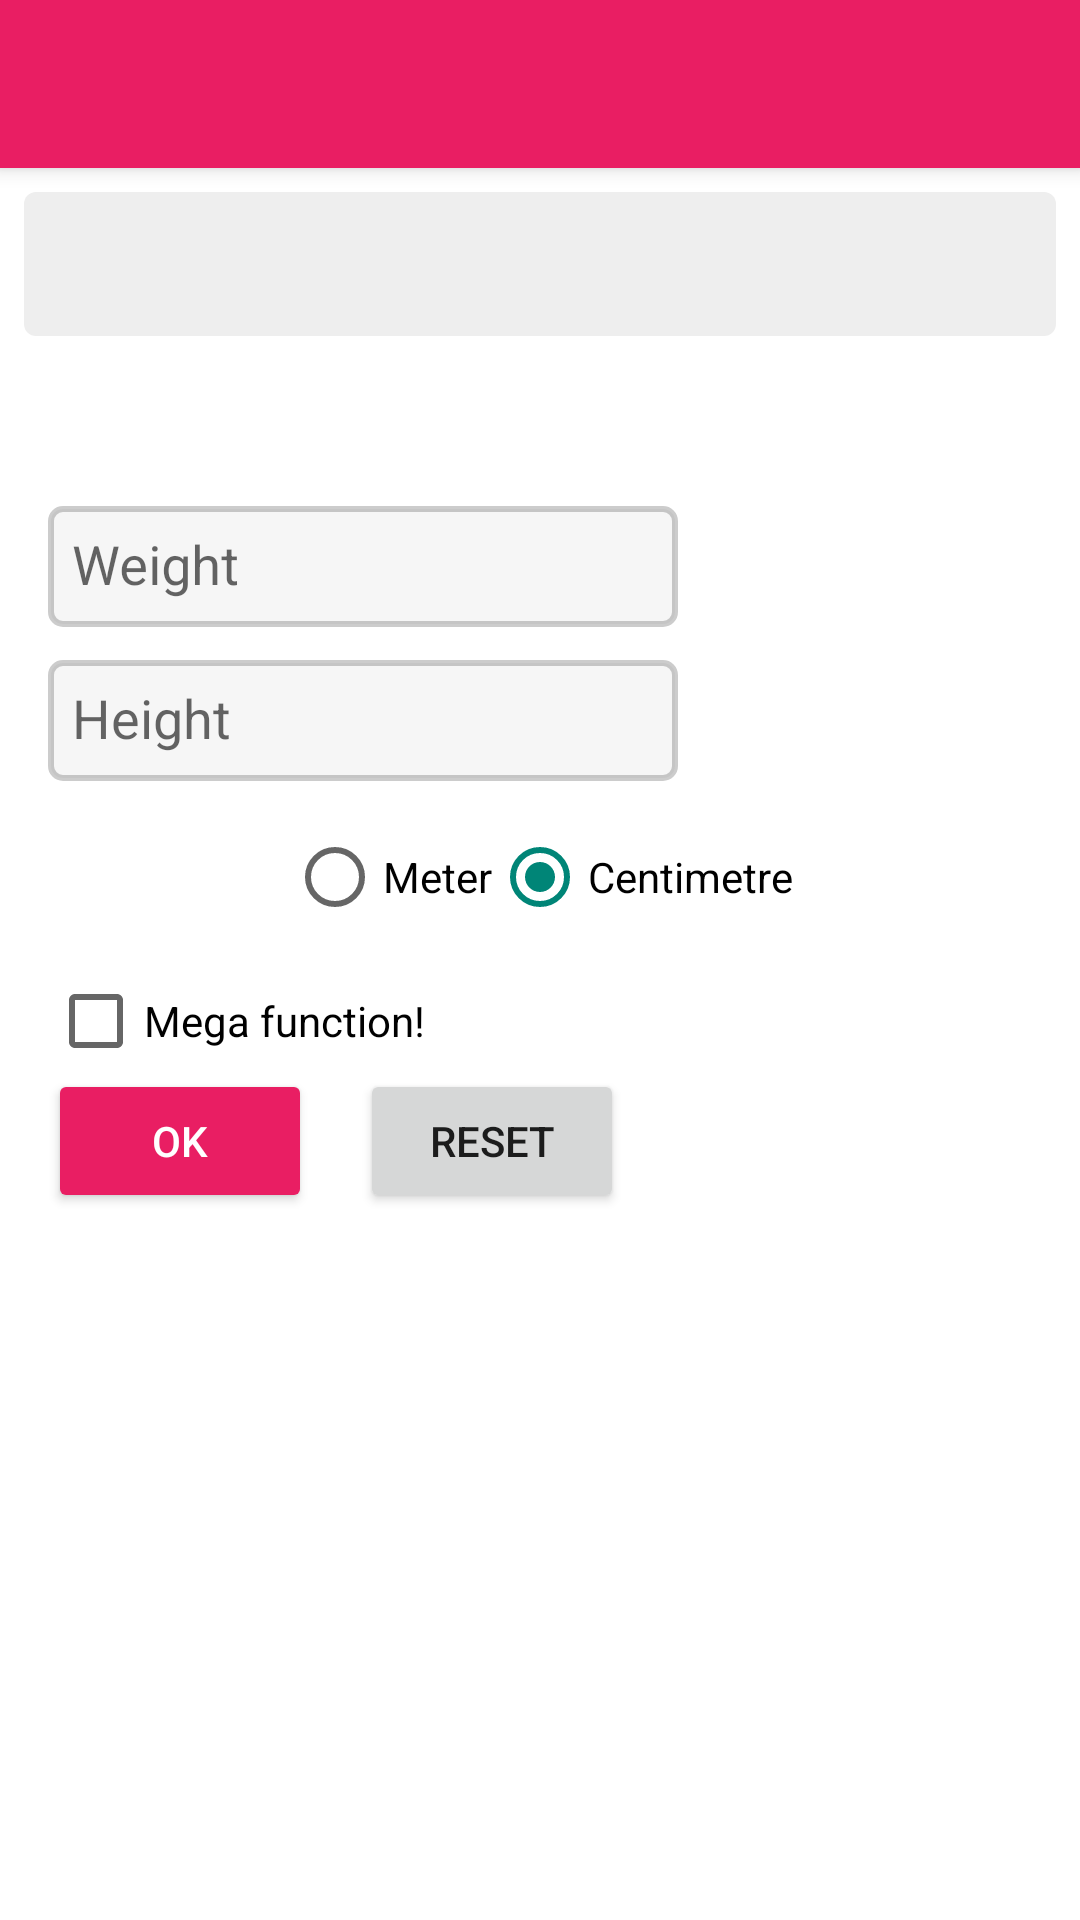

Write the Android layout XML for this screen, with the resource values it uses.
<!-- AndroidManifest.xml: application theme AppTheme -->
<!-- res/layout/activity_main.xml -->
<RelativeLayout xmlns:android="http://schemas.android.com/apk/res/android"
    xmlns:tools="http://schemas.android.com/tools"
    android:layout_width="match_parent"
    android:layout_height="match_parent"
    android:background="#fff"
    android:gravity="center_horizontal"
    tools:context=".MainActivity">

    <include
        android:id="@+id/tool_bar"
        layout="@layout/tool_bar" />

    <ScrollView
        android:id="@+id/scrollView"
        android:layout_width="match_parent"
        android:layout_height="match_parent"
        android:layout_below="@+id/result_container"
        android:paddingTop="8dp">

        <RelativeLayout
            android:layout_width="match_parent"
            android:layout_height="wrap_content"
            android:padding="16dp">

            <RadioGroup
                android:id="@+id/group"
                android:layout_width="match_parent"
                android:layout_height="wrap_content"
                android:layout_below="@+id/Textig"
                android:layout_marginBottom="16dp"
                android:layout_marginTop="16dp"
                android:checkedButton="@+id/radio2"
                android:gravity="center_horizontal"
                android:orientation="horizontal">

                <RadioButton
                    android:id="@+id/radio1"
                    android:layout_width="wrap_content"
                    android:layout_height="wrap_content"
                    android:text="@string/metre" />

                <RadioButton
                    android:id="@+id/radio2"
                    android:layout_width="wrap_content"
                    android:layout_height="wrap_content"
                    android:text="@string/centimetre" />
            </RadioGroup>

            <Button
                android:id="@+id/raz"
                android:layout_width="wrap_content"
                android:layout_height="wrap_content"
                android:layout_below="@+id/mega"
                android:layout_marginLeft="16dp"
                android:layout_toRightOf="@+id/calcul"
                android:text="@string/raz" />


            <Button
                android:id="@+id/calcul"
                android:layout_width="wrap_content"
                android:layout_height="wrap_content"
                android:layout_below="@+id/mega"
                android:background="@drawable/btn_layout"
                android:text="@string/calculer"
                android:textColor="#fff" />

            <CheckBox
                android:id="@+id/mega"
                android:layout_width="wrap_content"
                android:layout_height="wrap_content"
                android:layout_alignParentLeft="true"
                android:layout_alignParentStart="true"
                android:layout_below="@+id/group"
                android:text="@string/mega_function" />

            <android.support.design.widget.TextInputLayout
                android:id="@+id/Texti"
                android:layout_width="match_parent"
                android:layout_height="wrap_content"
                android:layout_alignParentLeft="true"
                android:layout_alignParentStart="true">

                <EditText
                    android:id="@+id/poids"
                    android:layout_width="wrap_content"
                    android:layout_height="wrap_content"
                    android:background="@drawable/bg_edittext"
                    android:ems="10"

                    android:hint="@string/hint_poids"
                    android:inputType="numberDecimal" />
            </android.support.design.widget.TextInputLayout>

            <android.support.design.widget.TextInputLayout
                android:id="@+id/Textig"
                android:layout_width="match_parent"
                android:layout_height="wrap_content"
                android:layout_alignParentLeft="true"
                android:layout_alignParentStart="true"
                android:layout_below="@+id/Texti">

                <EditText
                    android:id="@+id/taille"
                    android:layout_width="wrap_content"
                    android:layout_height="wrap_content"
                    android:layout_below="@+id/txt_app_author"
                    android:background="@drawable/bg_edittext"
                    android:ems="10"
                    android:hint="@string/hint_taille"
                    android:inputType="numberDecimal" />
            </android.support.design.widget.TextInputLayout>

        </RelativeLayout>
    </ScrollView>


    <LinearLayout
        android:id="@+id/result_container"
        android:layout_width="match_parent"
        android:layout_height="wrap_content"
        android:layout_below="@+id/tool_bar"
        android:layout_centerHorizontal="true"
        android:orientation="vertical">

        <TextView
            android:id="@+id/result"
            android:layout_width="match_parent"
            android:layout_height="48dp"
            android:layout_marginLeft="8dp"
            android:layout_marginRight="8dp"
            android:layout_marginTop="8dp"
            android:background="@drawable/dialog_clone"
            android:clickable="true"
            android:gravity="center_horizontal"
            android:linksClickable="true"
            android:paddingBottom="8dp"
            android:paddingLeft="16dp"
            android:paddingRight="16dp"
            android:paddingTop="8dp"
            android:textAppearance="?android:attr/textAppearanceLarge" />

        <TextView
            android:id="@+id/txt_user_status"
            android:layout_width="wrap_content"
            android:layout_height="wrap_content"
            android:textSize="16dp"
            android:layout_gravity="center_horizontal"
            android:textStyle="bold" />
    </LinearLayout>

</RelativeLayout>
<!-- res/layout/tool_bar.xml (included above) -->
<?xml version="1.0" encoding="utf-8"?>
<android.support.v7.widget.Toolbar xmlns:android="http://schemas.android.com/apk/res/android"
    xmlns:app="http://schemas.android.com/apk/res-auto"
    android:layout_width="match_parent"
    android:layout_height="56dp"
    android:id="@+id/tool_bar"
    android:background="@color/colorPrimary"
    android:minHeight="@dimen/abc_action_bar_default_height_material"
    app:theme="@style/ThemeOverlay.AppCompat.Dark"
    app:popupTheme="@style/ThemeOverlay.AppCompat.Light"
    app:elevation="4dp">

</android.support.v7.widget.Toolbar>
<!-- resources referenced by this layout -->
<resources>
  <color name="colorPrimary">#e91e63</color>
  <!-- drawable bg_edittext (drawable) -->
  <?xml version="1.0" encoding="utf-8"?>
  <selector xmlns:android="http://schemas.android.com/apk/res/android">
  
      <item android:drawable="@drawable/bg_edittext_focused" android:state_focused="true" />
      <item android:drawable="@drawable/bg_edittext_normal" />
  </selector>
  <!-- drawable btn_layout (drawable) -->
  <?xml version="1.0" encoding="utf-8"?>
  <selector xmlns:android="http://schemas.android.com/apk/res/android">
      <item android:state_focused="true" android:drawable="@drawable/btn_enabled"/>
      <item android:state_pressed="true" android:drawable="@drawable/btn_pressed"/>
      <item android:state_enabled="true" android:drawable="@drawable/btn_enabled"/>
      <item android:drawable="@android:color/transparent"/>
  </selector>
  <!-- drawable dialog_clone (drawable) -->
  <?xml version="1.0" encoding="utf-8"?>
  <inset xmlns:android="http://schemas.android.com/apk/res/android">
      <shape android:shape="rectangle">
          <corners android:radius="4dp" />
          <solid android:color="#eee" />
      </shape>
  </inset>
  <string name="calculer">Ok</string>
  <string name="centimetre">Centimetre</string>
  <string name="hint_poids">Weight</string>
  <string name="hint_taille">Height</string>
  <string name="mega_function">Mega function!</string>
  <string name="metre">Meter</string>
  <string name="raz">Reset</string>
  <style name="AppTheme" parent="Theme.AppCompat.Light.NoActionBar">
          
          <item name="colorPrimary">@color/colorPrimary</item>
          <item name="colorPrimaryDark">@color/colorPrimaryDark</item>
          <item name="colorAccent">@color/colorAccent</item>
          <item name="windowActionModeOverlay">true</item>
      </style>
  <!-- drawable bg_edittext_focused (drawable) -->
  <?xml version="1.0" encoding="utf-8"?>
  <shape xmlns:android="http://schemas.android.com/apk/res/android">
  
      <solid android:color="#9fff" />
  
      <stroke
          android:width="2dp"
          android:color="@color/colorPrimaryDarkTranslucent" />
  
      <corners android:radius="4dp" />
  
      <padding
          android:bottom="8dp"
          android:left="8dp"
          android:right="8dp"
          android:top="8dp" />
  </shape>
  <!-- drawable bg_edittext_normal (drawable) -->
  <?xml version="1.0" encoding="utf-8"?>
  <shape xmlns:android="http://schemas.android.com/apk/res/android">
  
      <solid android:color="#99f0f0f0" />
  
      <stroke
          android:width="2dp"
          android:color="#3000" />
  
      <corners android:radius="4dp" />
  
      <padding
          android:bottom="8dp"
          android:left="8dp"
          android:right="20dp"
          android:top="8dp" />
  </shape>
  <!-- drawable btn_enabled (drawable) -->
  <?xml version="1.0" encoding="utf-8"?>
  <inset xmlns:android="http://schemas.android.com/apk/res/android"
      android:insetLeft="@dimen/abc_button_inset_horizontal_material"
      android:insetTop="@dimen/abc_button_inset_vertical_material"
      android:insetRight="@dimen/abc_button_inset_horizontal_material"
      android:insetBottom="@dimen/abc_button_inset_vertical_material">
      <shape android:shape="rectangle">
          <corners android:radius="@dimen/abc_control_corner_material" />
          <solid android:color="@color/colorPrimary" />
          <padding android:left="@dimen/abc_button_padding_horizontal_material"
              android:top="@dimen/abc_button_padding_vertical_material"
              android:right="@dimen/abc_button_padding_horizontal_material"
              android:bottom="@dimen/abc_button_padding_vertical_material" />
      </shape>
  </inset>
  <color name="colorPrimaryDark">#c2185b</color>
  <color name="colorAccent">#2979ff</color>
  <color name="colorPrimaryDarkTranslucent">#991976d2</color>
</resources>
